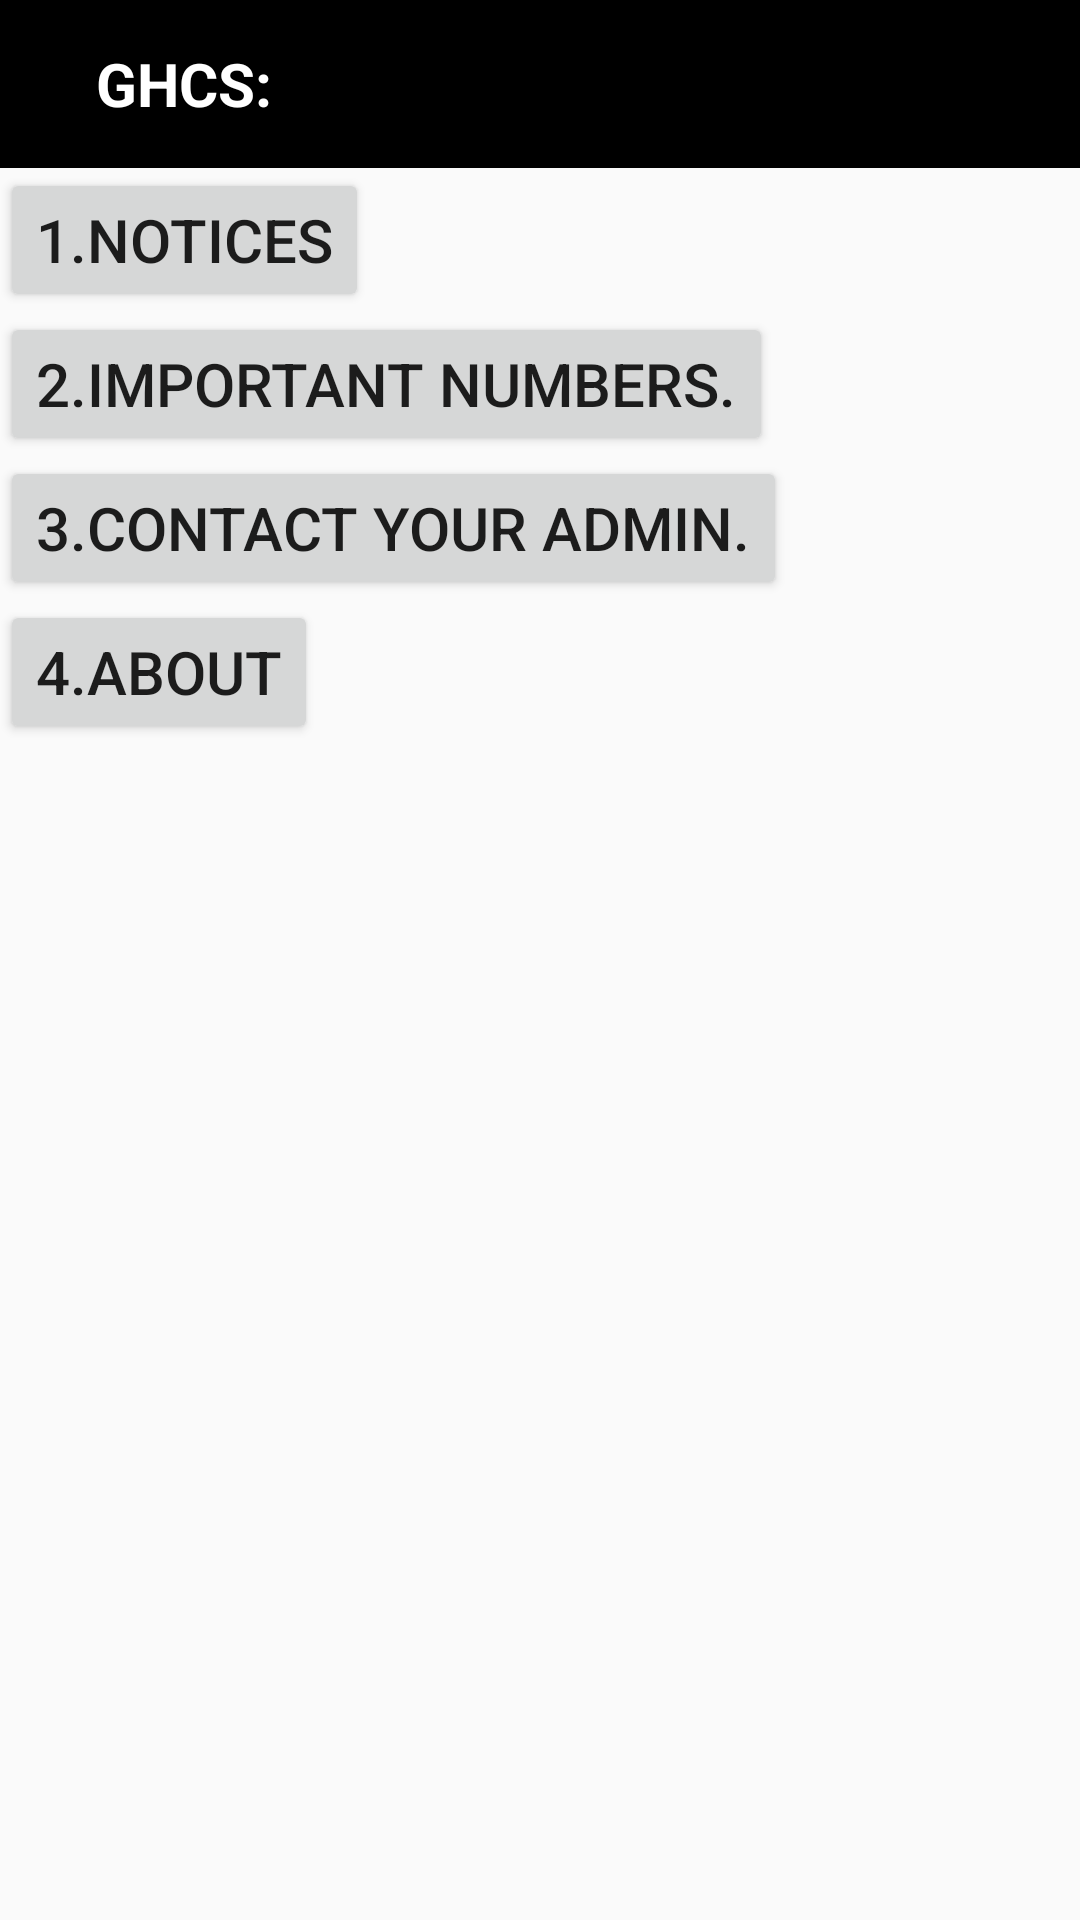

Produce the Android XML layout that renders to this screen, including the resource entries it uses.
<!-- AndroidManifest.xml: application theme Theme.AppCompat.Light.NoActionBar -->
<!-- res/layout/activity_main.xml -->
<?xml version="1.0" encoding="utf-8"?>
<RelativeLayout xmlns:android="http://schemas.android.com/apk/res/android"
    android:layout_width="match_parent"
    android:layout_height="match_parent"
    android:orientation="vertical" >
    <include layout="@layout/toolbar"
     android:id="@+id/toolbarTitle"
        />


    <Button
        android:layout_below="@id/toolbarTitle"
        android:id="@+id/noticeButton"
        android:layout_width="wrap_content"
        android:layout_height="wrap_content"
        android:text="@string/Notice"
        android:textSize="@dimen/buttonText">

    </Button>
    <Button
        android:id="@+id/impNo"
        android:layout_width="wrap_content"
        android:layout_height="wrap_content"
        android:layout_below="@id/noticeButton"
        android:text="@string/impNo"
        android:textSize="@dimen/buttonText"
        />
    <Button
        android:id="@+id/contact"
        android:layout_width="wrap_content"
        android:layout_height="wrap_content"
        android:layout_below="@id/impNo"
        android:text="@string/contact"
        android:textSize="@dimen/buttonText"
        />
    <Button
        android:id="@+id/about"
        android:layout_width="wrap_content"
        android:layout_height="wrap_content"
        android:layout_below="@id/contact"
        android:text="@string/about"
        android:textSize="@dimen/buttonText"
        />




</RelativeLayout>
<!-- res/layout/toolbar.xml (included above) -->
<?xml version="1.0" encoding="utf-8"?>
<android.support.v7.widget.Toolbar xmlns:android="http://schemas.android.com/apk/res/android"
    android:id="@+id/toolbarTitle"
    android:orientation="vertical"
    android:background="@color/black"
    android:layout_width="match_parent"
    android:fitsSystemWindows="true"
    android:minHeight="?attr/actionBarSize"
    android:theme="@style/DefaultActionBarTheme"
    android:layout_height="wrap_content">

<RelativeLayout
android:layout_width="match_parent"
android:layout_height="match_parent">

<TextView
    android:id="@+id/txt_title"
    android:layout_width="wrap_content"
    android:layout_height="wrap_content"
    android:layout_centerVertical="true"
    android:layout_marginLeft="16dp"
    android:layout_marginStart="16dp"
    android:text="GHCS:"
    android:textColor="@android:color/white"
    android:textSize="20sp"
    android:textStyle="bold" />
</RelativeLayout>
    </android.support.v7.widget.Toolbar>
<!-- resources referenced by this layout -->
<resources>
  <dimen name="buttonText">20sp</dimen>
  <string name="Notice">1.Notices</string>
  <string name="about">4.About</string>
  <string name="contact">3.Contact your admin.</string>
  <string name="impNo">2.Important numbers.</string>
  <style name="DefaultActionBarTheme" parent="Theme.AppCompat.NoActionBar">
          
          <item name="android:windowNoTitle">true</item>
          <item name="android:windowActionBar">false</item>
          <item name="colorPrimary">@color/colorPrimary</item>
          <item name="colorPrimaryDark">@color/colorPrimaryDark</item>
          <item name="colorAccent">@color/colorAccent</item>
      </style>
  <!-- not gathered from this repository: default colours our renderer supplied (Android Studio template values) -->
  <color name="black">#FF000000</color>
  <color name="colorPrimary">#FF6200EE</color>
  <color name="colorPrimaryDark">#FF3700B3</color>
  <color name="colorAccent">#FF03DAC5</color>
</resources>
